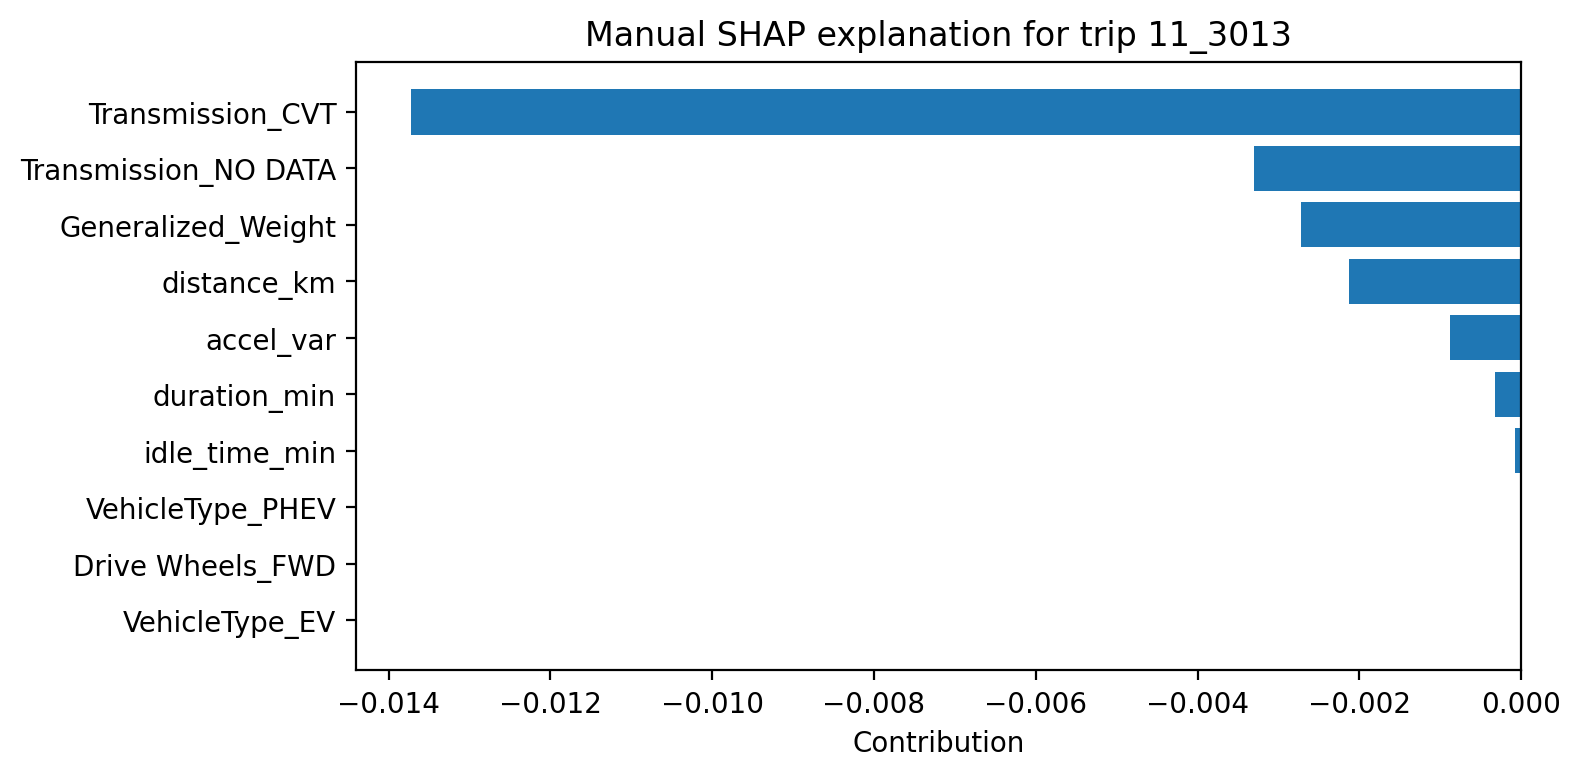

Values plotted in this chart, from the file beside it:
feature, contribution
Transmission_CVT, -0.01372
Transmission_NO DATA, -0.0033
Generalized_Weight, -0.002723
distance_km, -0.002134
accel_var, -0.0008807
duration_min, -0.000317
idle_time_min, -7.086368277668953e-05
VehicleType_PHEV, 0.0
Drive Wheels_FWD, 0.0
VehicleType_EV, 0.0
Drive Wheels_NO DATA, 0.0
Vehicle Class_NO DATA, 0.0
